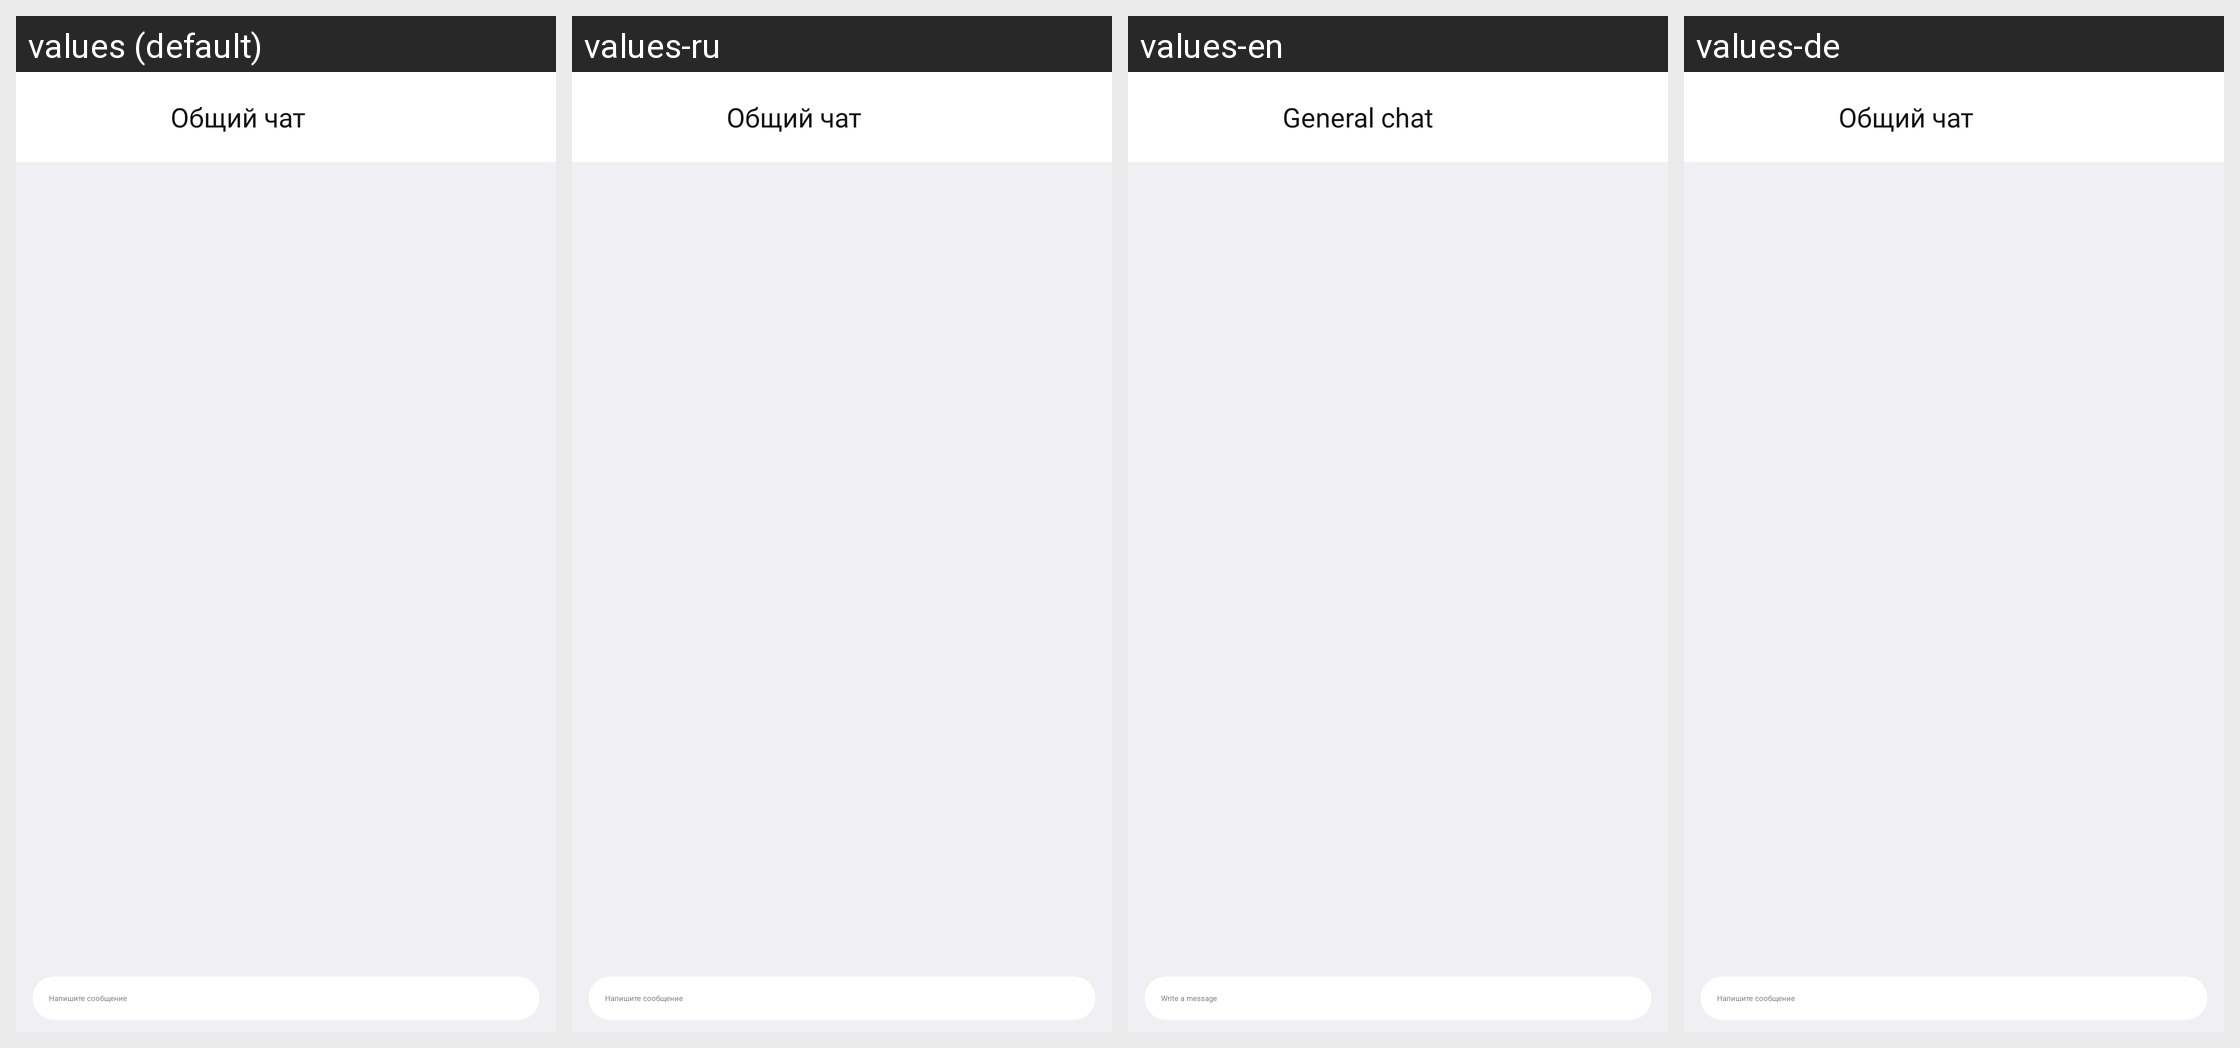

The same Android screen rendered under several of its app's locales, left to right. List the strings drawn on it with the default value and each locale's translation.
Android screen res/layout/activity_global_chat.xml rendered under 4 locales, left to right: values (default), values-ru, values-en, values-de. Device: Nexus 5 (rendered at 1080×1920; each locale shown at half size, 540×960, under a caption strip naming it); theme ChatTheme.
Other locales in the repository, not shown: values-as, values-bg, values-bn, values-bs, values-ca, values-cs, values-da, values-en-rCA, values-en-rGB, values-en-rIN, values-en-rXC, values-es-rUS, values-et, values-fr, values-fr-rCA, values-gl, values-hi, values-hu, values-is, values-it, values-iw, values-ja, values-ka, values-kk, values-km, values-ko, values-ky, values-mr, values-ms, values-ne, values-nl, values-or, values-pa, values-pl, values-pt, values-pt-rBR, values-pt-rPT, values-sq, values-sr, values-ta, values-te, values-tl, values-tr, values-uk, values-zh-rCN, values-zu.
Strings drawn on this screen, with the default value and each locale's value (text and hints the layout hard-codes, and strings that could not be matched under every locale, appear in the picture but are not listed):

pavloffme_568
  values: Общий чат
  values-ru: Общий чат
  values-en: General chat
  values-de: Общий чат  [not translated; the default value is used]

pavloffme_559
  values: Напишите сообщение
  values-ru: Напишите сообщение
  values-en: Write a message
  values-de: Напишите сообщение  [not translated; the default value is used]
